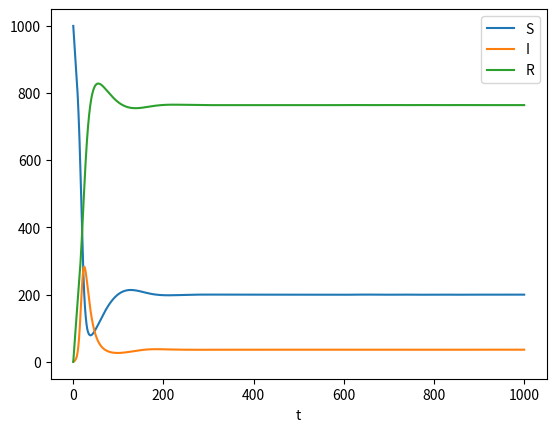

The script that saved this image:
import numpy as np
from scipy import integrate
import matplotlib.pyplot as plt

def sirv( t, x ):
    fx = np.zeros_like(x)
    N = 1000
    gamma = 0.5
    beta = 0.1
    delta = 0.01
    nu = 0.02
    fx[0] = -gamma/N*x[1]*x[0] - nu*x[0] + delta*x[2]
    fx[1] = gamma/N*x[1]*x[0] - beta*x[1]
    fx[2] = beta*x[1] + nu*x[0] - delta*x[2]
    return fx

ts = 0
te = 1000
n = 10000

x0 = np.zeros(3)
x0[0] = 999
x0[1] = 1
x0[2] = 0

sol = integrate.solve_ivp(sirv, [ts, te], x0, method='RK45', dense_output=True)

t = np.linspace(ts, te, n)
z = sol.sol(t)
print("S + I + R =", z[0][-1] + z[1][-1] + z[2][-1])
print("t = 1000 : S =", z[0][-1], " I =", z[1][-1], " R =", z[2][-1])
plt.plot( t, z.T )
plt.legend( ['S', 'I', 'R'] )
plt.xlabel('t')
plt.show()
